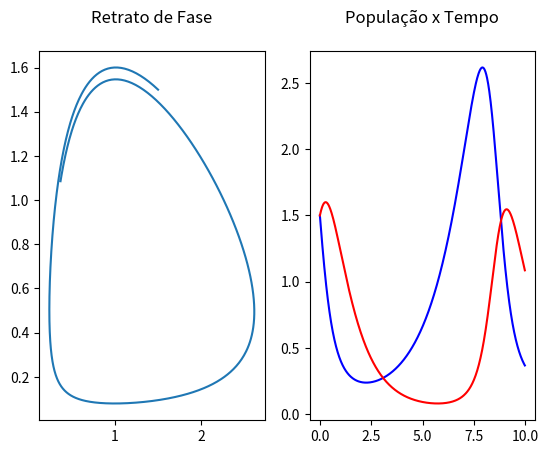

Python code for this plot:
# MAP 3122 - EP 2 - Tomografia Computadorizada - Métodos numéricos para resolução de EDOs
# [redacted]
# [redacted]

import numpy as np
import matplotlib.pyplot as plt

def eulerImplicito(x0, y0, f, g, n, T):
    # x0: valor inicial de x
    # y0: valor inicial de y
    # f e g: Funcoes da EDO para x' e y'
    # n : numero de passos
    # T = [T0,Tf]: Instantes inicial e final

    x = [x0]
    y = [y0]
    h = (T[1]-T[0])/n

    l = 0
    t = T[0]

    while t < (T[1]-h):
        xl1_aprox = x[l] + f(x[l], y[l])*h  # Calcula a aproximacao inicial para X_l+1
        yl1_aprox = y[l] + g(x[l], y[l])*h  # Calcula a aproximacao inicial para Y_l+1
        Jacobiano = [[1 - h*(2/3 - (4/3)*y[l]), -h*(-(4/3)*x[l])], [-h*y[l], 1 - h*(x[l] - 1)]]
        invJ = np.linalg.inv(Jacobiano)
        for i in range(0, 7):  # 7 passos do metodo de newton
            xl1_aprox = xl1_aprox - invJ[0][0]*(xl1_aprox-h*f(xl1_aprox, yl1_aprox) - x[l]) - invJ[0][1]*(yl1_aprox-h*g(xl1_aprox, yl1_aprox) - y[l])
            yl1_aprox = yl1_aprox - invJ[1][0]*(xl1_aprox-h*f(xl1_aprox, yl1_aprox) - x[l]) - invJ[1][1]*(yl1_aprox-h*g(xl1_aprox, yl1_aprox) - y[l])
        x.append(x[l] + f(xl1_aprox, yl1_aprox)*h)  # Implementa o metodo de Euler implicito: X_l+1 = X_l + f(t_l+1, x_l+1, y_l+1)*h
        y.append(y[l] + g(xl1_aprox, yl1_aprox)*h)  # Implementa o metodo de Euler implicito: Y_l+1 = Y_l + f(t_l+1, x_l+1, y_l+1)*h
        l += 1
        t += h
    return x, y

# Atribuicoes iniciais
n = 750
T = [0, 10.0]
h = (T[1] - T[0])/n
f = lambda x, y: (2/3)*x - (4/3)*x*y
g = lambda x, y: (x-1)*y
x0 = 1.5
y0 = 1.5

x, y = eulerImplicito(x0, y0, f, g, n, T)

t_eixo = []
for i in range(0, n):
    t_eixo.append(T[0]+h*i)

plt.subplot(1, 2, 1)
plt.plot(x, y)
plt.title("Retrato de Fase\n")

plt.subplot(1, 2, 2)
plt.plot(t_eixo, x, color='blue')
plt.plot(t_eixo, y, color='red')
plt.title("População x Tempo\n")

plt.show()